Run: headless pygame with SDL's dummy video driver; simulated clock (each Clock.tick advances the game by its frame time, no real sleeping); random seed 0; keys injected as events and as key.get_pressed() state; mouse plan: one left click at the window centre at the start of phase 2, then a move to the lower-right quarter at the start of phase 3.
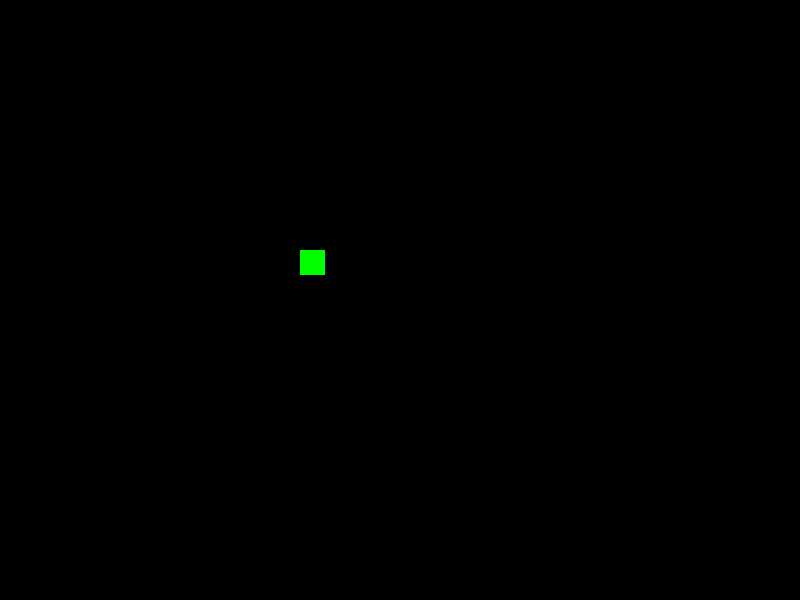
Frame 1 of 4 · flips 1–60 · no input
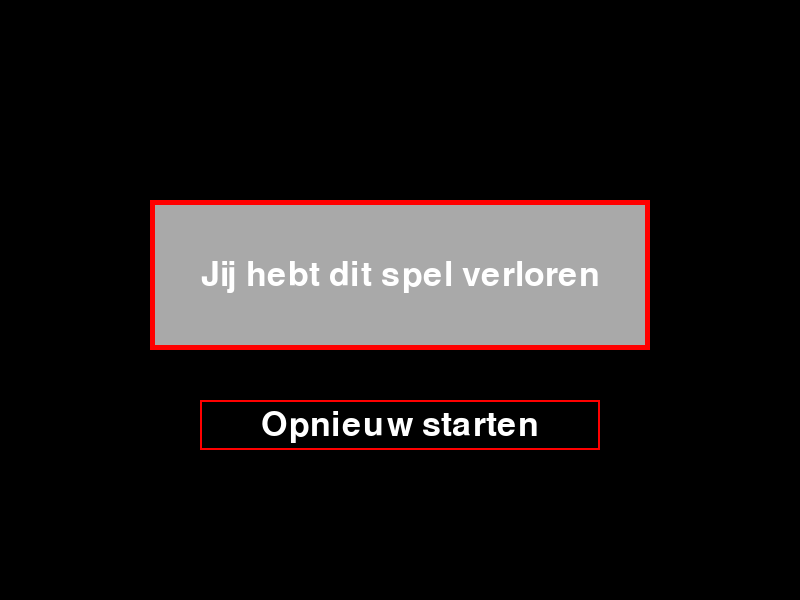
Frame 2 of 4 · flips 61–180 · clicked the window centre · tapped SPACE, RETURN · held RIGHT (→), D
Frame 3 of 4 · flips 181–300 · moved the mouse to the lower-right quarter · held DOWN (↓), S · screen unchanged from frame 2, image omitted
Frame 4 of 4 · flips 301–420 · held LEFT (←), A, UP (↑), W · screen unchanged from frame 3, image omitted

The pygame program that drew these frames:

import pygame
"testje"
# Initialiseer pygame
pygame.init()

# Scherm instellen
screen = pygame.display.set_mode((800, 600))
pygame.display.set_caption("Snakes")

#Kleur en klok instellen
white = (255, 255, 255)
black = (0, 0, 0)
green = (0, 255, 0)
red = (255, 0, 0)
gray = (169, 169, 169)
clock = pygame.time.Clock()
font = pygame.font.Font(None, 50)

# Slang variabele
x = 300
y = 250
snelheid = 25
left = False
right = False
up = False
down = False

# Hoofdlus
running = True
game_over = False

def draw_button(x, y, w, h, text, color, text_color):
    #Tekent een knop en retourneert True als erop geklikt is.
    mouse = pygame.mouse.get_pos()
    click = pygame.mouse.get_pressed()

    # Controleer of de muis binnen de knop is
    if x < mouse[0] < x + w and y < mouse[1] < y + h:
        pygame.draw.rect(screen, color, (x, y, w, h))
        if click[0] == 1:  # Linkermuisknop ingedrukt
            return True
    else:
        pygame.draw.rect(screen, color, (x, y, w, h), 2)

    # Voeg tekst toe aan de knop
    text_surface = font.render(text, True, text_color)
    text_rect = text_surface.get_rect(center=(x + w // 2, y + h // 2))
    screen.blit(text_surface, text_rect)

    return False

while running:
    screen.fill(black)  #Vul de achtergrond met zwart

    for event in pygame.event.get():
        if event.type == pygame.QUIT:
            running = False

        # Beweeg de slang alleen als het spel niet over is
        if not game_over and event.type == pygame.KEYDOWN:
            if event.key == pygame.K_UP and not down:
                up = True
                left = right = False
            elif event.key == pygame.K_DOWN and not up:
                down = True
                left = right = False
            elif event.key == pygame.K_LEFT and not right:
                left = True
                up = down = False
            elif event.key == pygame.K_RIGHT and not left:
                right = True
                up = down = False

    if not game_over:
        # Beweeg de slang
        if left:
            x -= snelheid
        if right:
            x += snelheid
        if up:
            y -= snelheid
        if down:
            y += snelheid

        # Controleer of de slang buiten het scherm gaat
        if x >= 800 or x < 0 or y >= 600 or y < 0:
            game_over = True

        # Teken de slang
        pygame.draw.rect(screen, green, (x, y, 25, 25))
    else:
        #game over text
        game_over_rect = pygame.Rect(150, 200, 500, 150)
        pygame.draw.rect(screen, gray, game_over_rect)
        pygame.draw.rect(screen, red, game_over_rect, 5)
        lose_text = font.render("Jij hebt dit spel verloren", True, white)
        lose_text_rect = lose_text.get_rect(center=game_over_rect.center)
        screen.blit(lose_text, lose_text_rect)
        
        if draw_button(200, 400, 400, 50, "Opnieuw starten", red, white):
            # Reset de spelstatus
            x = 300
            y = 250
            left = right = up = down = False
            game_over = False

    pygame.display.flip()  # Werk het scherm bij
    clock.tick(5)  # Beperk de framesnelheid tot 30 FPS

pygame.quit()
